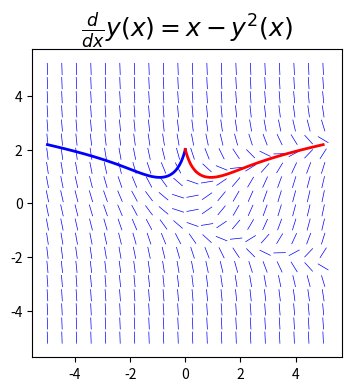

Write the Python code that produced this figure.
import numpy as np
from scipy import integrate
import matplotlib.pyplot as plt
import sympy


def plot_direction_field(x, y_x, f_xy, x_lim=(-5, 5), y_lim=(-5, 5), ax=None):
    f_np = sympy.lambdify((x, y_x), f_xy, 'numpy')
    x_vec = np.linspace(x_lim[0], x_lim[1], 20)
    y_vec = np.linspace(y_lim[0], y_lim[1], 20)
    if ax is None:
        _, ax = plt.subplots(figsize=(4, 4))

    dx = x_vec[1] - x_vec[0]
    dy = y_vec[1] - y_vec[0]
    for m, xx in enumerate(x_vec):
        for n, yy in enumerate(y_vec):
            Dy = f_np(xx, yy) * dx
            Dx = 0.8 * dx ** 2 / np.sqrt(dx ** 2 + Dy ** 2)
            Dy = 0.8 * Dy * dy / np.sqrt(dx ** 2 + Dy ** 2)
            ax.plot([xx - Dx / 2, xx + Dx / 2], [yy - Dy / 2, yy + Dy / 2], 'b', lw=0.5)

    ax.axis('tight')
    ax.set_title(r'$ % s$' % (sympy.latex(sympy.Eq(y_x.diff(x), f_xy))), fontsize=18)
    return ax


if __name__ == '__main__':
    x = sympy.symbols('x')
    y = sympy.Function('y')
    f = x - y(x) ** 2
    f_np = sympy.lambdify((y(x), x), f)  # 符号表达式转隐函数
    y0 = 2  # odeint需要给个初始值
    xp = np.linspace(0, 5, 100)
    yp = integrate.odeint(f_np, y0, xp)  # 初始y0解f_np,x范围xp
    xn = np.linspace(0, -5, 100)
    yn = integrate.odeint(f_np, y0, xp)
    fig, ax = plt.subplots(1, 1, figsize=(4, 4))
    plot_direction_field(x, y(x), f, ax=ax)  # 绘制f的场线图
    ax.plot(xn, yn, 'b', lw=2)
    ax.plot(xp, yp, 'r', lw=2)
    plt.show()
